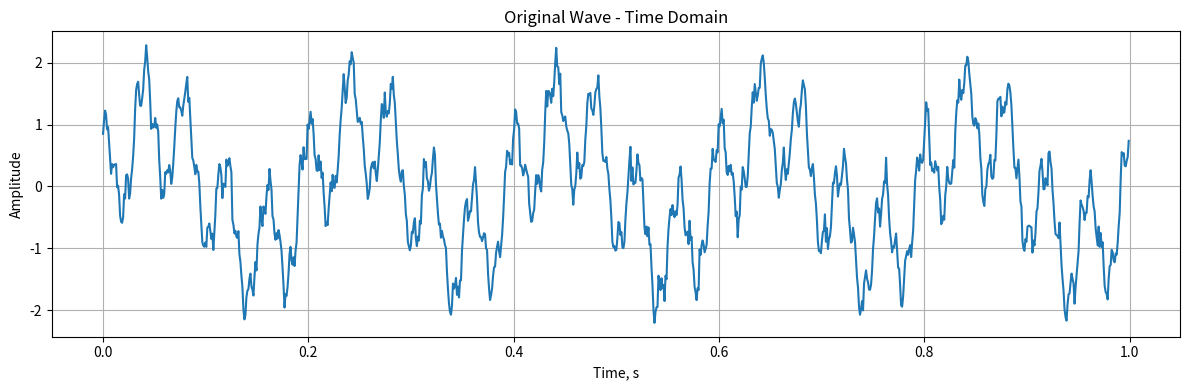
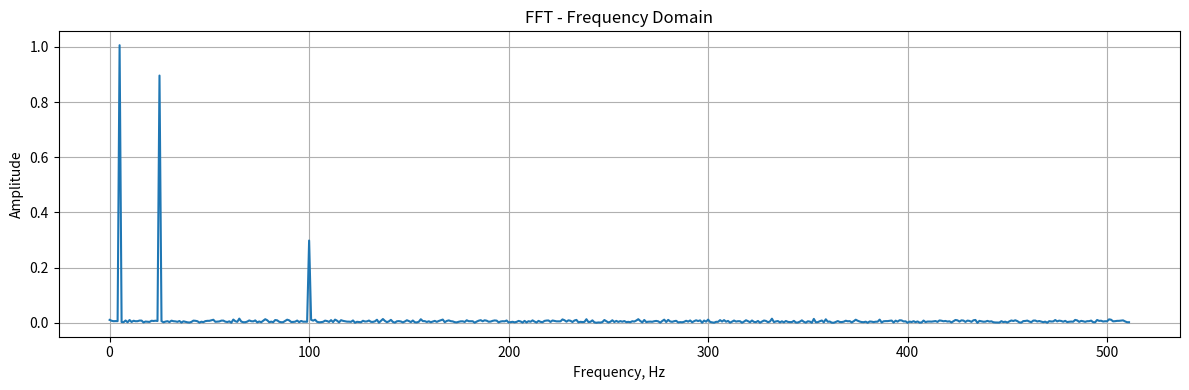

Reproduce these figures in Python, in order.
import math
import random
import numpy as np
import matplotlib
import matplotlib.pyplot as plt

def fft(x):
    n = len(x)
    if n == 1:
        return x # Indices go to 0 in sum, trivial case
    E = fft(x[0::2])
    O = fft(x[1::2])
    X = [np.exp(-2j * np.pi * k / n) * O[k] for k in range(n // 2)]
    return [E[k] + X[k] for k in range(n // 2)] + [E[k] - X[k] for k in range(n // 2)]

# Sample wave
fs = 2**10 # Sampling frequency
t = np.linspace(0, 1, fs, endpoint=False)  # Period
f1 = 5    # Frequency of the wave in Hz
f2 = 25
f3 = 100

wave = (np.sin(2 * np.pi * f1 * t) 
        + 0.9 * np.cos(2 * np.pi * f2 * t)
        + 0.3 * np.sin(2 * np.pi * f3 * t)
        + 0.1 * np.random.normal(size=fs)) 

fft_result = np.array(fft(wave))

N = len(wave)
freqs = np.arange(N) * fs / N
half_n = N // 2

plt.figure(figsize=(12, 4)) # Plot original wave in time domain
plt.plot(t, wave)
plt.title('Original Wave - Time Domain')
plt.xlabel('Time, s')
plt.ylabel('Amplitude')
plt.grid(True)
plt.tight_layout()

plt.figure(figsize=(12, 4)) # Plot xfmn in frequency domain
plt.plot(freqs[:half_n], np.abs(fft_result[:half_n]) * 2 / N)
plt.title('FFT - Frequency Domain')
plt.xlabel('Frequency, Hz')
plt.ylabel('Amplitude')
plt.grid(True)
plt.tight_layout()

plt.show()
